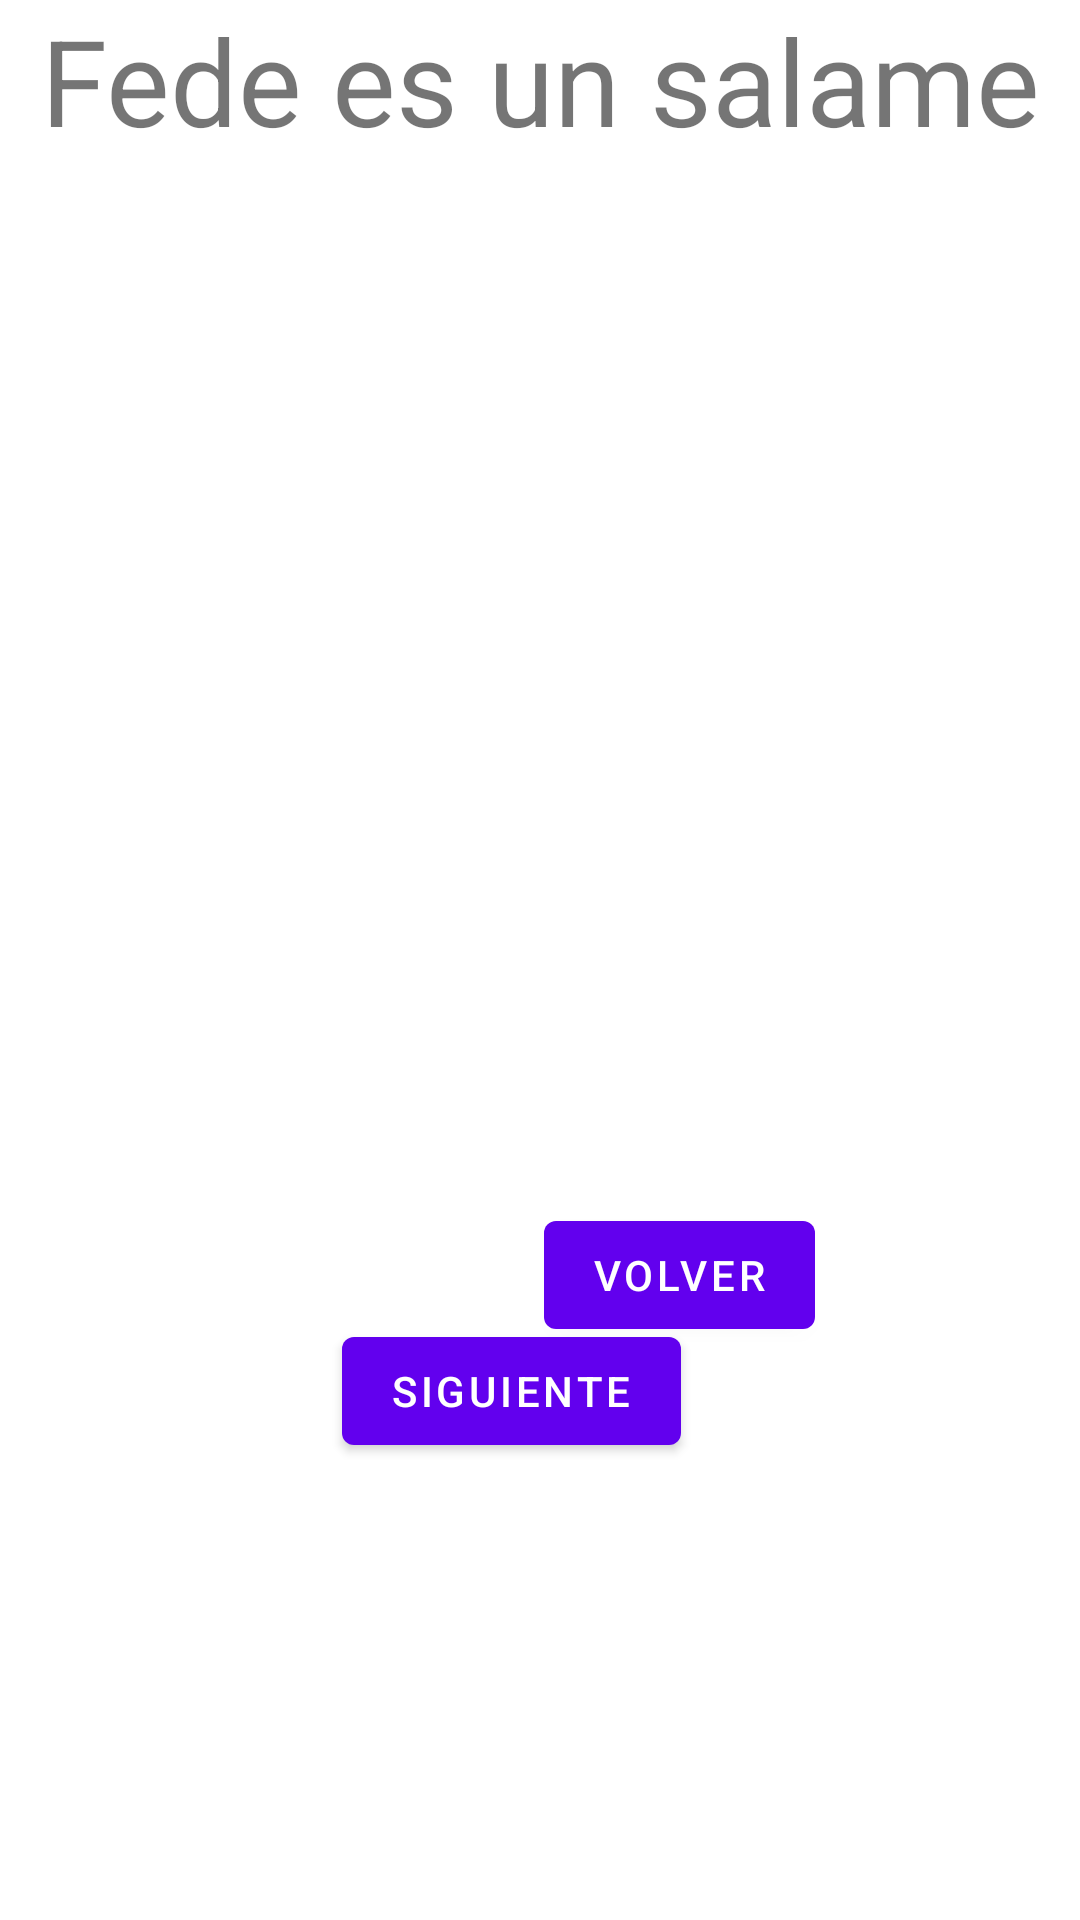

The Android layout XML behind this screen, and the referenced resources:
<!-- AndroidManifest.xml: application theme Theme.FedeElCrack206 -->
<!-- res/layout/fragment_second.xml -->
<?xml version="1.0" encoding="utf-8"?>
<androidx.constraintlayout.widget.ConstraintLayout xmlns:android="http://schemas.android.com/apk/res/android"
    xmlns:app="http://schemas.android.com/apk/res-auto"
    xmlns:tools="http://schemas.android.com/tools"
    android:layout_width="match_parent"
    android:layout_height="match_parent"
    tools:context="com.example.fedeelcrack206.SecondFragment">

    <TextView
        android:id="@+id/textview_second"
        android:layout_width="wrap_content"
        android:layout_height="wrap_content"
        app:layout_constraintBottom_toTopOf="@id/button_second"
        app:layout_constraintEnd_toEndOf="parent"
        app:layout_constraintStart_toStartOf="parent"
        app:layout_constraintTop_toTopOf="parent" />

    <Button
        android:id="@+id/button_second"
        android:layout_width="wrap_content"
        android:layout_height="wrap_content"
        android:text="@string/previous"
        app:layout_constraintBottom_toBottomOf="parent"
        app:layout_constraintEnd_toEndOf="parent"
        app:layout_constraintHorizontal_bias="0.673"
        app:layout_constraintStart_toStartOf="parent"
        app:layout_constraintTop_toBottomOf="@id/textview_second" />

    <Button
        android:id="@+id/button_tercero"
        android:layout_width="wrap_content"
        android:layout_height="wrap_content"
        android:text="@string/next"
        app:layout_constraintBottom_toBottomOf="parent"
        app:layout_constraintEnd_toEndOf="parent"
        app:layout_constraintHorizontal_bias="0.461"
        app:layout_constraintStart_toStartOf="parent"
        app:layout_constraintTop_toBottomOf="@id/textview_second"
        app:layout_constraintVertical_bias="0.601" />

    <TextView
        android:id="@+id/textView"
        android:layout_width="wrap_content"
        android:layout_height="wrap_content"
        android:layout_marginStart="32dp"
        android:layout_marginEnd="32dp"
        android:text="@string/texto_second_fragment"
        android:textSize="40sp"
        app:layout_constraintEnd_toEndOf="parent"
        app:layout_constraintStart_toStartOf="parent"
        tools:ignore="MissingConstraints"
        tools:layout_editor_absoluteY="330dp" />
</androidx.constraintlayout.widget.ConstraintLayout>
<!-- resources referenced by this layout -->
<resources>
  <string name="next">Siguiente</string>
  <string name="previous">Volver</string>
  <string name="texto_second_fragment">Fede es un salame</string>
  <style name="Theme.FedeElCrack206" parent="Theme.MaterialComponents.DayNight.DarkActionBar">
          
          <item name="colorPrimary">@color/purple_500</item>
          <item name="colorPrimaryVariant">@color/purple_700</item>
          <item name="colorOnPrimary">@color/white</item>
          
          <item name="colorSecondary">@color/teal_200</item>
          <item name="colorSecondaryVariant">@color/teal_700</item>
          <item name="colorOnSecondary">@color/black</item>
          
          <item name="android:statusBarColor" tools:targetApi="l">?attr/colorPrimaryVariant</item>
          
      </style>
  <!-- not gathered from this repository: default colours our renderer supplied (Android Studio template values) -->
  <color name="purple_500">#FF6200EE</color>
  <color name="purple_700">#FF3700B3</color>
  <color name="teal_200">#FF03DAC5</color>
  <color name="teal_700">#FF018786</color>
  <color name="black">#FF000000</color>
  <color name="white">#FFFFFFFF</color>
</resources>
